The GitHub repository snehadpatel/Local-Vegetable-Variety-Classifier contains a labelled image folder "dataset_processed" with 5 categories: green chilli Marcha, ladies finger, pointed gourd, ivy gourd, peas. Examples follow, each with its label.

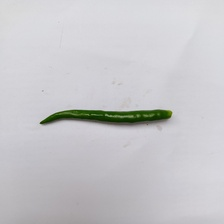
Label: green chilli Marcha

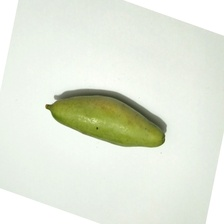
Label: pointed gourd

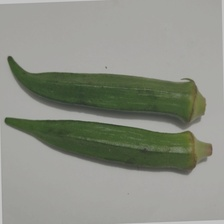
Label: ladies finger

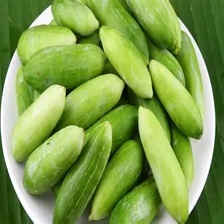
Label: ivy gourd

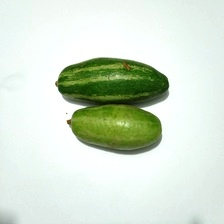
Label: pointed gourd

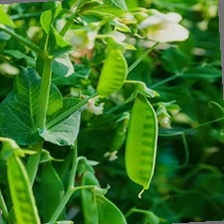
Label: peas
